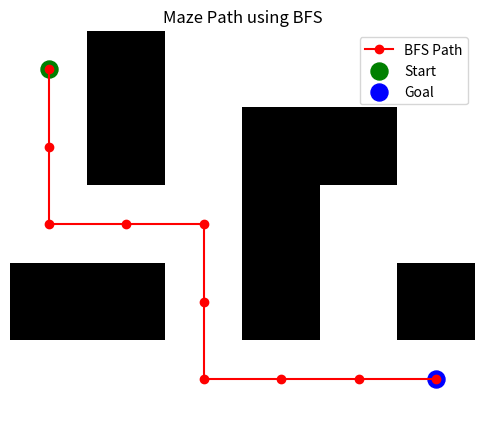

Reproduce this figure in Python.
# maze_bfs_visual.py
# Maze Solver using BFS (Breadth-First Search)
# Displays the result visually in a new window using Matplotlib

from collections import deque
import matplotlib.pyplot as plt
import numpy as np

# --- Define Maze ---
# 0 = free cell, 1 = wall
maze = [
    [0, 1, 0, 0, 0, 0],
    [0, 1, 0, 1, 1, 0],
    [0, 0, 0, 1, 0, 0],
    [1, 1, 0, 1, 0, 1],
    [0, 0, 0, 0, 0, 0],
]

start = (0, 0)   # (row, col)
goal = (4, 5)

# --- BFS Algorithm ---
def bfs(maze, start, goal):
    rows, cols = len(maze), len(maze[0])
    queue = deque([(start, [start])])
    visited = {start}
    directions = [(1, 0), (-1, 0), (0, 1), (0, -1)]

    while queue:
        (r, c), path = queue.popleft()
        if (r, c) == goal:
            return path

        for dr, dc in directions:
            nr, nc = r + dr, c + dc
            if 0 <= nr < rows and 0 <= nc < cols:
                if maze[nr][nc] == 0 and (nr, nc) not in visited:
                    visited.add((nr, nc))
                    queue.append(((nr, nc), path + [(nr, nc)]))
    return None

# --- Visualization Function ---
def visualize_maze(maze, path=None):
    arr = np.array(maze)
    plt.figure(figsize=(6, 6))
    plt.imshow(arr, cmap="gray_r", origin="upper")

    if path:
        xs = [p[1] for p in path]
        ys = [p[0] for p in path]
        plt.plot(xs, ys, "-o", color="red", label="BFS Path")
        plt.scatter(xs[0], ys[0], c="green", s=150, label="Start")
        plt.scatter(xs[-1], ys[-1], c="blue", s=150, label="Goal")

    plt.title("Maze Path using BFS")
    plt.legend()
    plt.axis("off")
    plt.show()

# --- Main Program ---
if __name__ == "__main__":
    print("Finding path using BFS...")
    path = bfs(maze, start, goal)

    if path:
        print("Path found! Length:", len(path))
        print("Path:", path)
    else:
        print("No path found!")

    visualize_maze(maze, path)
